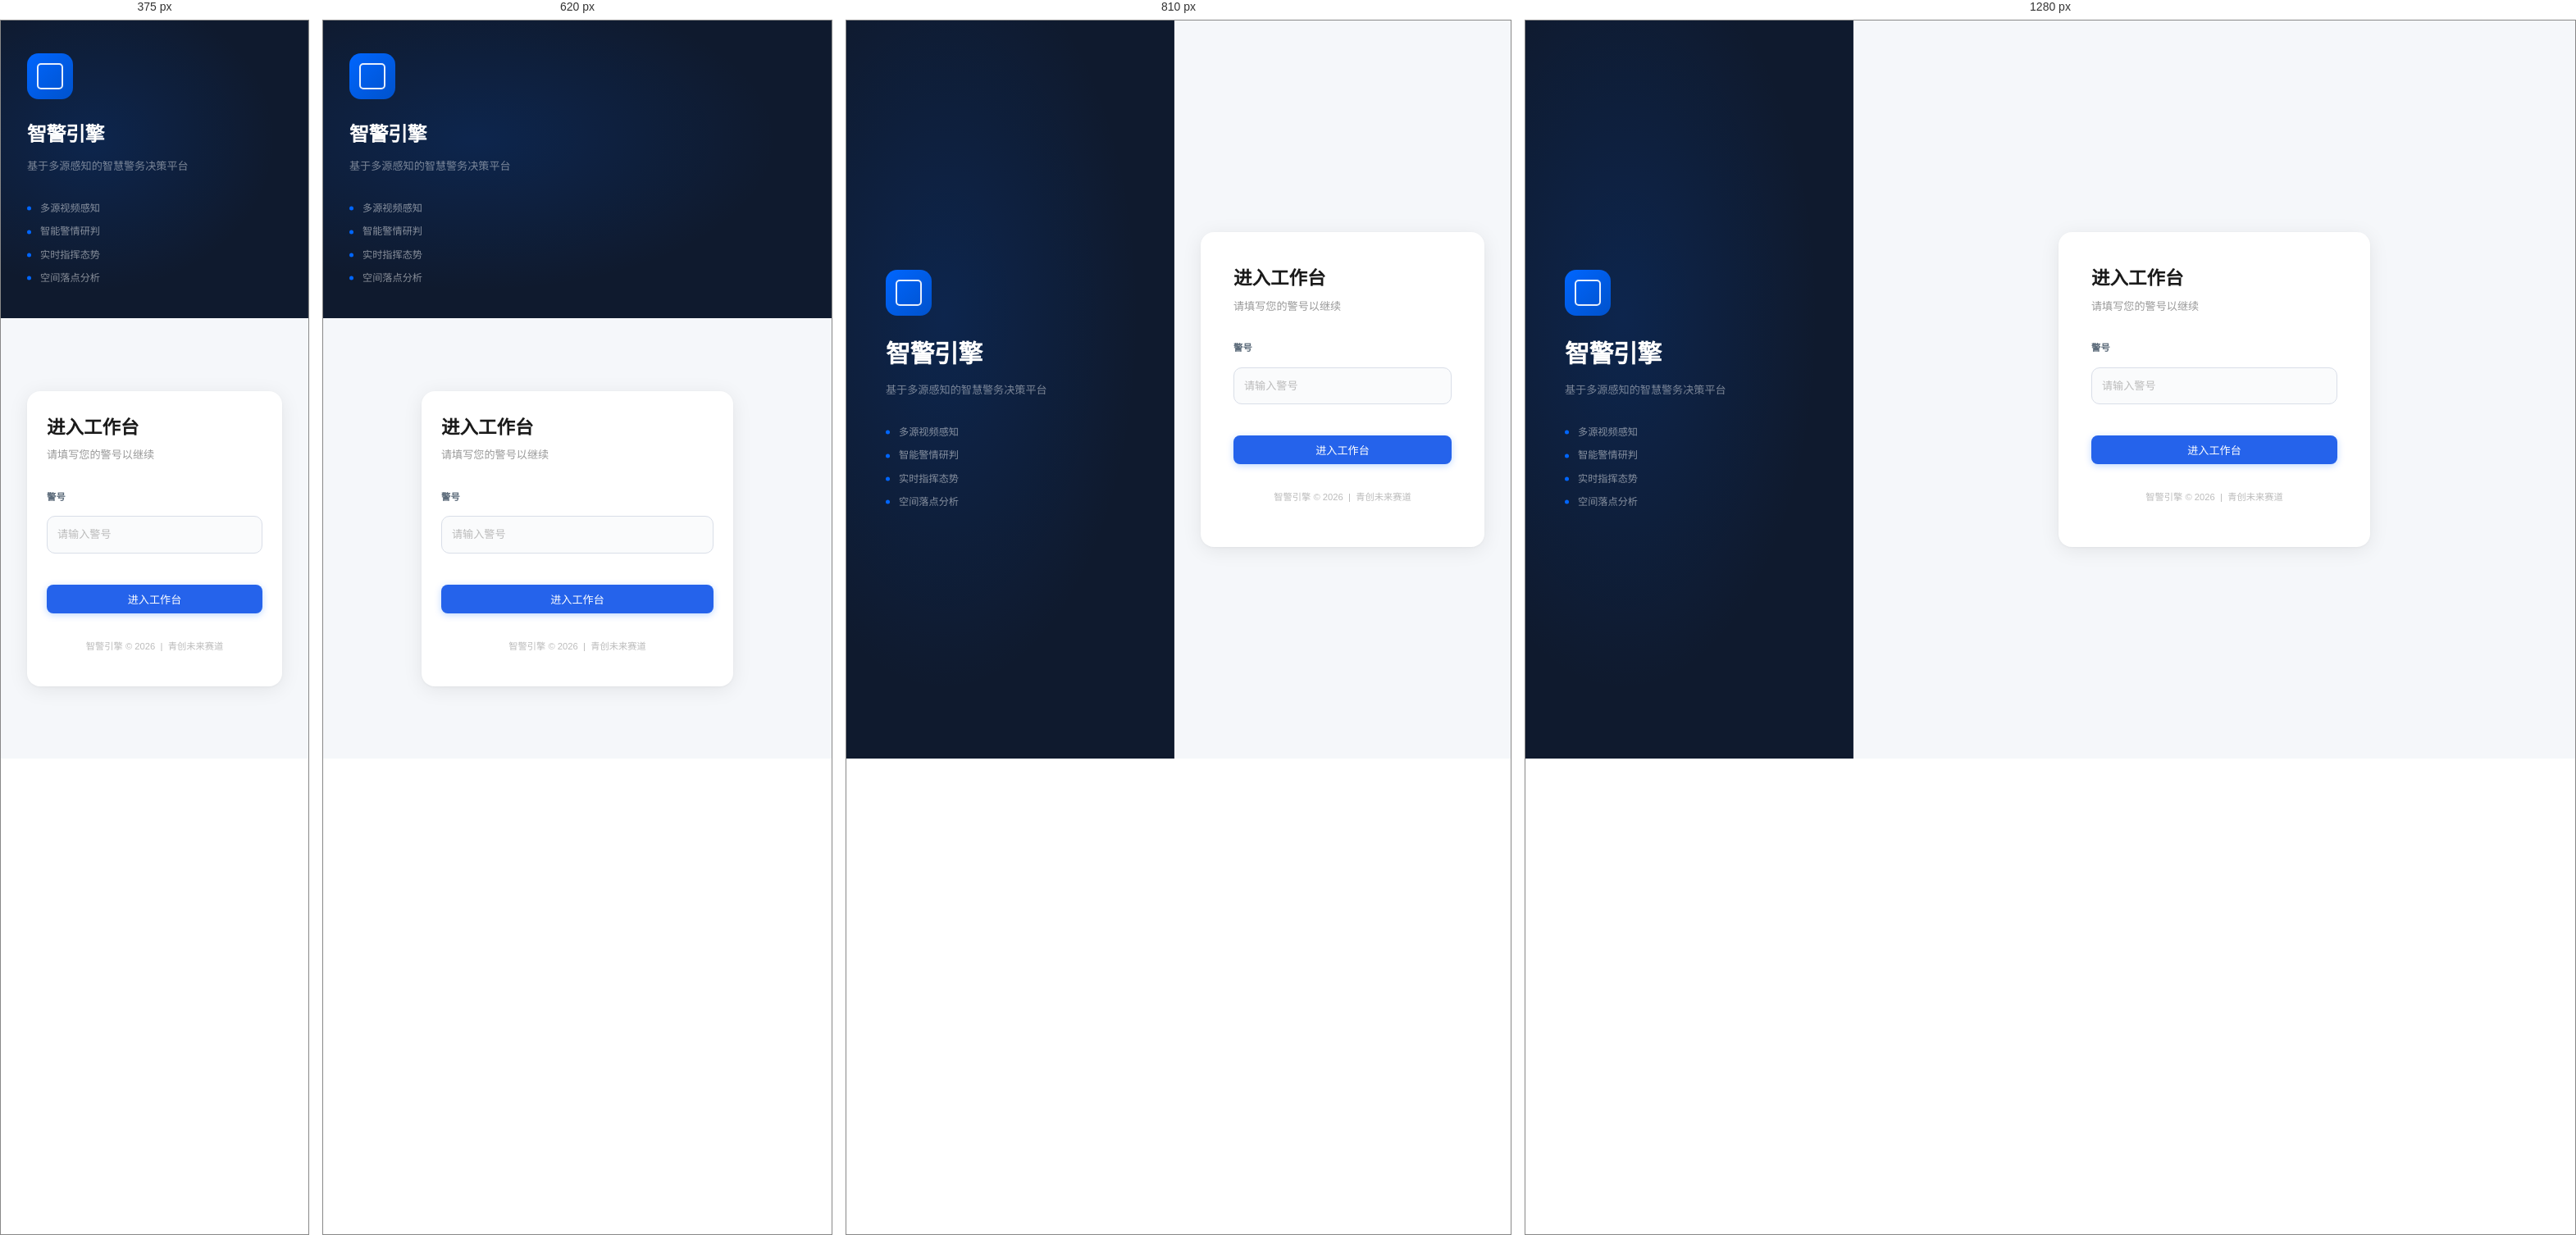
Rendered at 375 px, 620 px, 810 px and 1280 px, left to right.

<!-- file: index.html -->
<!doctype html>
<html lang="zh-CN">
  <head>
    <meta charset="UTF-8" />
    <base href="/" />
    <meta name="viewport" content="width=device-width, initial-scale=1.0" />
    <title>智警引擎 · 智慧警务</title>
    <link rel="stylesheet" href="styles.css" />
  </head>
  <body class="entry-page" data-theme="dark">
    <div class="entry-shell">

      <!-- 左侧品牌区 -->
      <aside class="entry-brand">
        <div class="entry-brand__inner">
          <div class="entry-brand__mark"></div>
          <h1 class="entry-brand__name">智警引擎</h1>
          <p class="entry-brand__slogan">基于多源感知的智慧警务决策平台</p>
          <ul class="entry-brand__features">
            <li>多源视频感知</li>
            <li>智能警情研判</li>
            <li>实时指挥态势</li>
            <li>空间落点分析</li>
          </ul>
        </div>
      </aside>

      <!-- 右侧登录区 -->
      <main class="entry-main">
        <div class="entry-card">
          <div class="entry-card__header">
            <h2 class="entry-card__title">进入工作台</h2>
            <p class="entry-card__sub">请填写您的警号以继续</p>
          </div>

          <form class="entry-form" id="entryForm" novalidate>
            <div class="entry-field">
              <label for="badgeNumber" class="entry-field__label">警号</label>
              <input
                id="badgeNumber"
                type="text"
                class="entry-field__input"
                placeholder="请输入警号"
                autocomplete="username"
                maxlength="20"
                spellcheck="false"
              />
              <span id="badgeHint" class="entry-field__hint"></span>
            </div>

            <button type="submit" class="btn-primary entry-submit">
              进入工作台
            </button>
          </form>

          <p class="entry-card__footer">
            智警引擎 &copy; 2026 &nbsp;|&nbsp; 青创未来赛道
          </p>
        </div>
      </main>

    </div>

    <script>
      // 警号本地缓存
      (function () {
        var saved = localStorage.getItem('plice_badge');
        if (saved) document.getElementById('badgeNumber').value = saved;
      })();

      document.getElementById('entryForm').addEventListener('submit', function (e) {
        e.preventDefault();
        var input = document.getElementById('badgeNumber');
        var hint = document.getElementById('badgeHint');
        var val = input.value.trim();

        if (!val) {
          hint.textContent = '请输入警号';
          hint.className = 'entry-field__hint entry-field__hint--error';
          input.focus();
          return;
        }
        if (val.length < 4) {
          hint.textContent = '警号长度不能少于4位';
          hint.className = 'entry-field__hint entry-field__hint--error';
          input.focus();
          return;
        }

        hint.textContent = '';
        hint.className = 'entry-field__hint';
        localStorage.setItem('plice_badge', val);

        // 跳转到工作台
        location.href = '/workbench.html';
      });
    </script>
  </body>
</html>


/* @media block from styles.css */
@media (max-width: 960px) {
  .workbench-command-layout {
    grid-template-columns: 1fr;
  }

  .workbench-command-rail {
    position: static;
    max-height: none;
    flex-flow: row wrap;
  }

  .workbench-module {
    flex: 1 1 280px;
  }
}

/* @media block from styles.css */
@media (min-width: 540px) {
  .workbench-results-toggle-btn {
    width: auto;
    min-width: 12rem;
  }
}

/* @media block from styles.css */
@media (max-width: 720px) {
  .docs-shell .work-review-section .two-col-grid {
    grid-template-columns: minmax(0, 1fr);
  }
}

/* @media block from styles.css */
@media (max-width: 720px) {
  .officer-brief-map-layout {
    grid-template-columns: 1fr;
  }
}

/* @media block from styles.css */
@media (max-width: 520px) {
  .officer-brief-panel__risk-metrics {
    grid-template-columns: 1fr;
  }
}

/* @media block from styles.css */
@media (max-width: 720px) {
  .site-footer__inner {
    grid-template-columns: 1fr;
  }

  .grid3,
  .grid2,
  .key-grid,
  .risk-bars {
    grid-template-columns: 1fr;
  }

  .site-header__inner {
    flex-direction: column;
    align-items: flex-start;
  }

  .perf-split {
    grid-template-columns: 1fr;
  }

  .top-control-grid,
  .two-col-grid,
  .grid4,
  .grid5,
  .workspace-shell,
  .doc-layout,
  .top-shell-static {
    grid-template-columns: 1fr;
  }

  .main-tabs--side,
  .doc-sidebar,
  .doc-aside {
    position: static;
  }

  .main-tabs__list--side {
    flex-direction: row;
    flex-wrap: wrap;
  }

  .main-tabs__tab--side {
    width: auto;
  }

  .doc-aside {
    display: none;
  }

  .review-radios {
    flex-direction: column;
  }
}

/* @media block from styles.css */
@media (max-width: 900px) {
  body.docs-shell--command-workbench .doc-layout {
    grid-template-columns: 1fr;
  }
}

/* @media block from styles.css */
@media (max-width: 900px) {
  .command-ingest-card__body {
    grid-template-columns: 1fr;
  }
}

/* @media block from styles.css */
@media (max-width: 900px) {
  .command-ingest-card__voice {
    padding-right: 0;
    border-right: 0;
    padding-bottom: var(--space-3);
    border-bottom: 1px solid var(--cmd-border);
  }
}

/* @media block from styles.css */
@media (max-width: 900px) {
  .command-ingest-card__submit {
    align-self: stretch;
  }
}

/* @media block from styles.css */
@media (max-width: 720px) {
  .command-ingest-card__quick {
    grid-template-columns: 1fr;
  }

  .command-example-select {
    margin-left: 0;
    max-width: none;
    width: 100%;
  }
}

/* @media block from styles.css */
@media (max-width: 720px) {
  body.docs-shell--command-workbench .site-footer__inner {
    grid-template-columns: 1fr;
  }

  body.docs-shell--command-workbench .site-footer__links {
    grid-template-columns: 1fr;
  }
}

/* @media block from styles.css */
@media (max-width: 960px) {
  .command-app {
    flex-direction: column;
    min-height: auto;
  }

  .command-app-sidebar {
    width: 100%;
    flex-direction: row;
    flex-wrap: wrap;
    border-right: 0;
    border-bottom: 1px solid var(--cmd-border);
    padding: var(--space-2) 0;
  }

  .command-app-nav {
    flex-direction: row;
    flex-wrap: wrap;
    flex: 1;
  }

  .command-app-nav--footer {
    margin-top: 0;
    padding-top: 0;
    border-top: 0;
    width: 100%;
    justify-content: flex-end;
  }

  .command-shell-header__inner {
    display: flex;
    flex-wrap: wrap;
  }

  .command-shell-header__search {
    order: 3;
    max-width: none;
    width: 100%;
    min-width: 0;
  }
}

/* @media block from styles.css */
@media (max-width: 960px) {
  body.command-page--standalone .command-app {
    flex-direction: row;
    min-height: calc(100vh - var(--command-header-height));
  }

  body.command-page--standalone .command-app-sidebar {
    width: 240px;
    flex-direction: column;
    border-right: 1px solid var(--cmd-border);
    border-bottom: 0;
    padding: 0;
    position: fixed;
    left: 0;
    top: 0;
    height: calc(100vh);
    overflow-y: auto;
  }

  body.command-page--standalone .command-app-nav {
    flex-direction: column;
    flex-wrap: nowrap;
    flex: 1;
  }

  body.command-page--standalone .command-app-nav--footer {
    margin-top: auto;
    padding-top: var(--space-3);
    border-top: 1px solid var(--cmd-border);
    width: auto;
    justify-content: flex-start;
  }

  body.command-page--standalone .command-app-body {
    padding: var(--space-4) var(--space-4) var(--space-5) calc(224px + 20px);
  }

  body.command-page--standalone .command-shell-header__inner {
    display: flex;
  }
}

/* @media block from styles.css */
@media (max-width: 1024px) {
  .ops-kpis {
    grid-template-columns: repeat(2, minmax(0, 1fr));
  }

  .ops-kpi {
    border-right: 0;
    border-bottom: 1px solid var(--cmd-border);
  }

  .ops-kpi:nth-last-child(-n + 2) {
    border-bottom: 0;
  }

  .ops-cards {
    grid-template-columns: 1fr;
  }
}

/* @media block from styles.css */
@media (max-width: 700px) {
  .entry-shell {
    flex-direction: column;
  }
  .entry-brand {
    flex: 0 0 auto;
    padding: 40px 32px;
  }
  .entry-brand__name {
    font-size: 1.6rem;
  }
  .entry-card {
    padding: 28px 24px;
  }
}